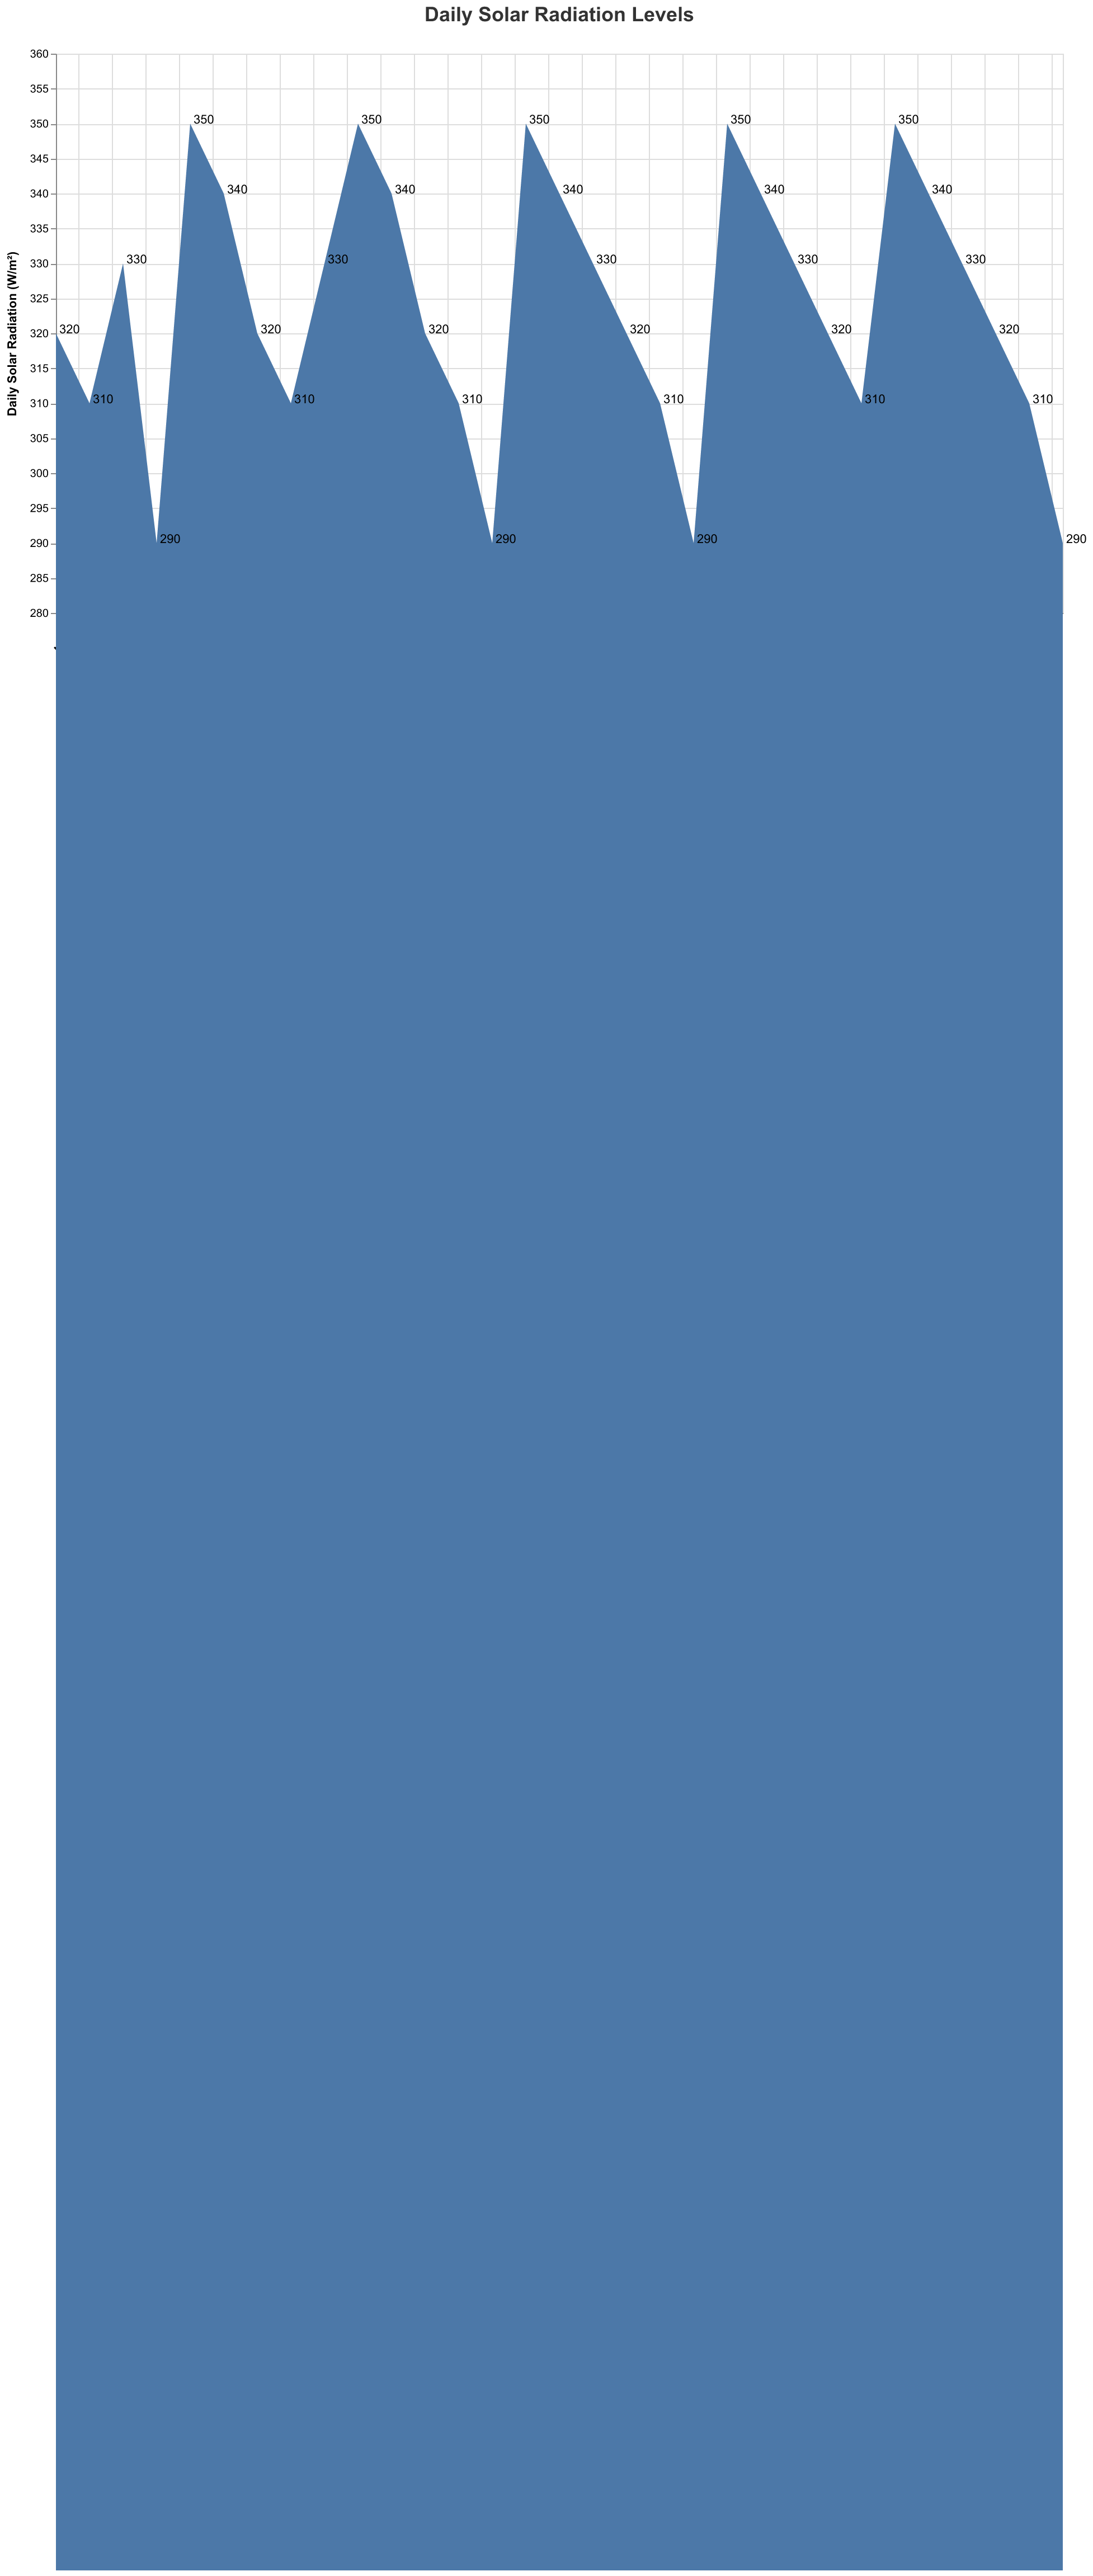

Data behind this chart, as committed beside it:
Date, Radiation
2023-01-01, 320
2023-01-02, 310
2023-01-03, 330
2023-01-04, 290
2023-01-05, 350
2023-01-06, 340
2023-01-07, 320
2023-01-08, 310
2023-01-09, 330
2023-01-10, 350
2023-01-11, 340
2023-01-12, 320
2023-01-13, 310
2023-01-14, 290
2023-01-15, 350
2023-01-16, 340
2023-01-17, 330
2023-01-18, 320
2023-01-19, 310
2023-01-20, 290
2023-01-21, 350
2023-01-22, 340
2023-01-23, 330
2023-01-24, 320
2023-01-25, 310
2023-01-26, 350
2023-01-27, 340
2023-01-28, 330
2023-01-29, 320
2023-01-30, 310
2023-01-31, 290
